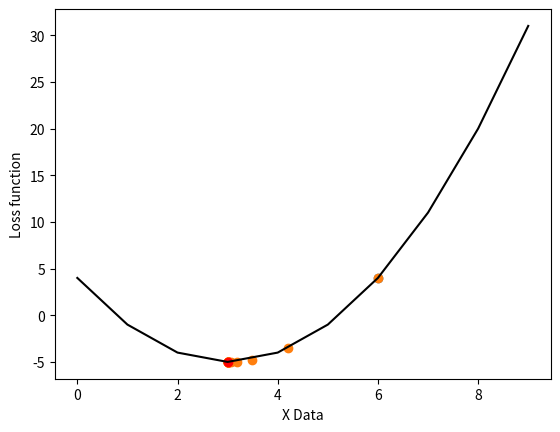

This chart was generated by the following Python code:
import numpy as np
import matplotlib.pyplot as plt

# 이해하기 쉽게 오차함수를 그려본다. 문제의 그림에서 1사분면에 있기 때문에
# 범위는 0부터 6이상 (10을 선택)을 선택하였습니다.
X0 = np.arange(0, 10)
y0 = (X0 ** 2) - 6 * X0 + 4
plt.plot(X0, y0, color='black')

# Loss function 오차함수를 람다함수로 정의해주고
loss_func = lambda x: (x ** 2) - 6 * x + 4
# Gradient (differentiate) 오차함수의 미분함수도(=기울기) 람다함수로 정의해주었습니다.
gradient = lambda x: 2 * x - 6

# 경사하강법
# 현재위치는 x = 6이고 학습률을 0.3
x = 6
learning_rate = 0.3  # 학습률

# 먼저 오차함수와 오차함수를 미분(기울기)함수도 모두 정의해 두었기 때문에 대입해줍니다.
# x가 6일때의 기울기 값입니다.
g1 = gradient(x)
print("x가 ", x, "일 때의 기울기 : ", g1)
# => x가  6 일 때의 기울기 :  6

# 현재의 x에서 x가 6일때 나온 기울기값에 학습률을 곱해준뒤 x에서 빼줍니다.
g1 = g1 * learning_rate
print("기울기 * 학습률 값 : ", g1)
# => 기울기 * 학습률 값 :  1.7999999999999998
x = x - g1
print("x값에서 계산한 기울기를 뺀 x값 : ", x, "\n")
# => x값에서 계산한 기울기를 뺀 x값 :  4.2

# 계산된 x값을 이용하여 계산을 반복해줍니다.
g2 = gradient(x)
print("x가 ", x, "일 때의 기울기 : ", g2)
# => x가  4.2 일 때의 기울기 :  2.4000000000000004

g2 = g2 * learning_rate
print("기울기 * 학습률 값 : ", g2)
# => 기울기 * 학습률 값 :  0.7200000000000001

x = x - g2
print("x값에서 계산한 기울기를 뺀 x값 : ", x, "\n")
# => x값에서 계산한 기울기를 뺀 x값 :  3.48


# 위와 같은 동일한 작업을 gradient값(기울기값)이 0이 나올 때까지 반복하여 줍니다.
x = 6  # 초기값 = 6
learning_rate = 0.3  # 학습률
plt.scatter(x, loss_func(x))

max_iterations = 50  # 반복 횟수
# 리스트로 만들어서 데이터를 사용하기 쉽게 합니다.
X = [x]
Y = [loss_func(x)]
for i in range(max_iterations):
    print("반복 횟수 : ", i + 1)
    print("x값 : ", x)
    print("기울기 값: ", gradient(x))
    print("학습율을 곱한 기울기 : ", learning_rate * gradient(x))

    x = x - learning_rate * gradient(x)

    print("계산 이후 x : ", x)
    print("손실 함수값(", x, ")=", loss_func(x), "\n")
    X.append(x)
    Y.append(loss_func(x))

print(X, "\n")
print(Y, "\n")
plt.scatter(X, Y)
print("최소값 = ", x)
plt.scatter(x, loss_func(x), color='red')

plt.xlabel('X Data')
plt.ylabel('Loss function')
plt.show()
